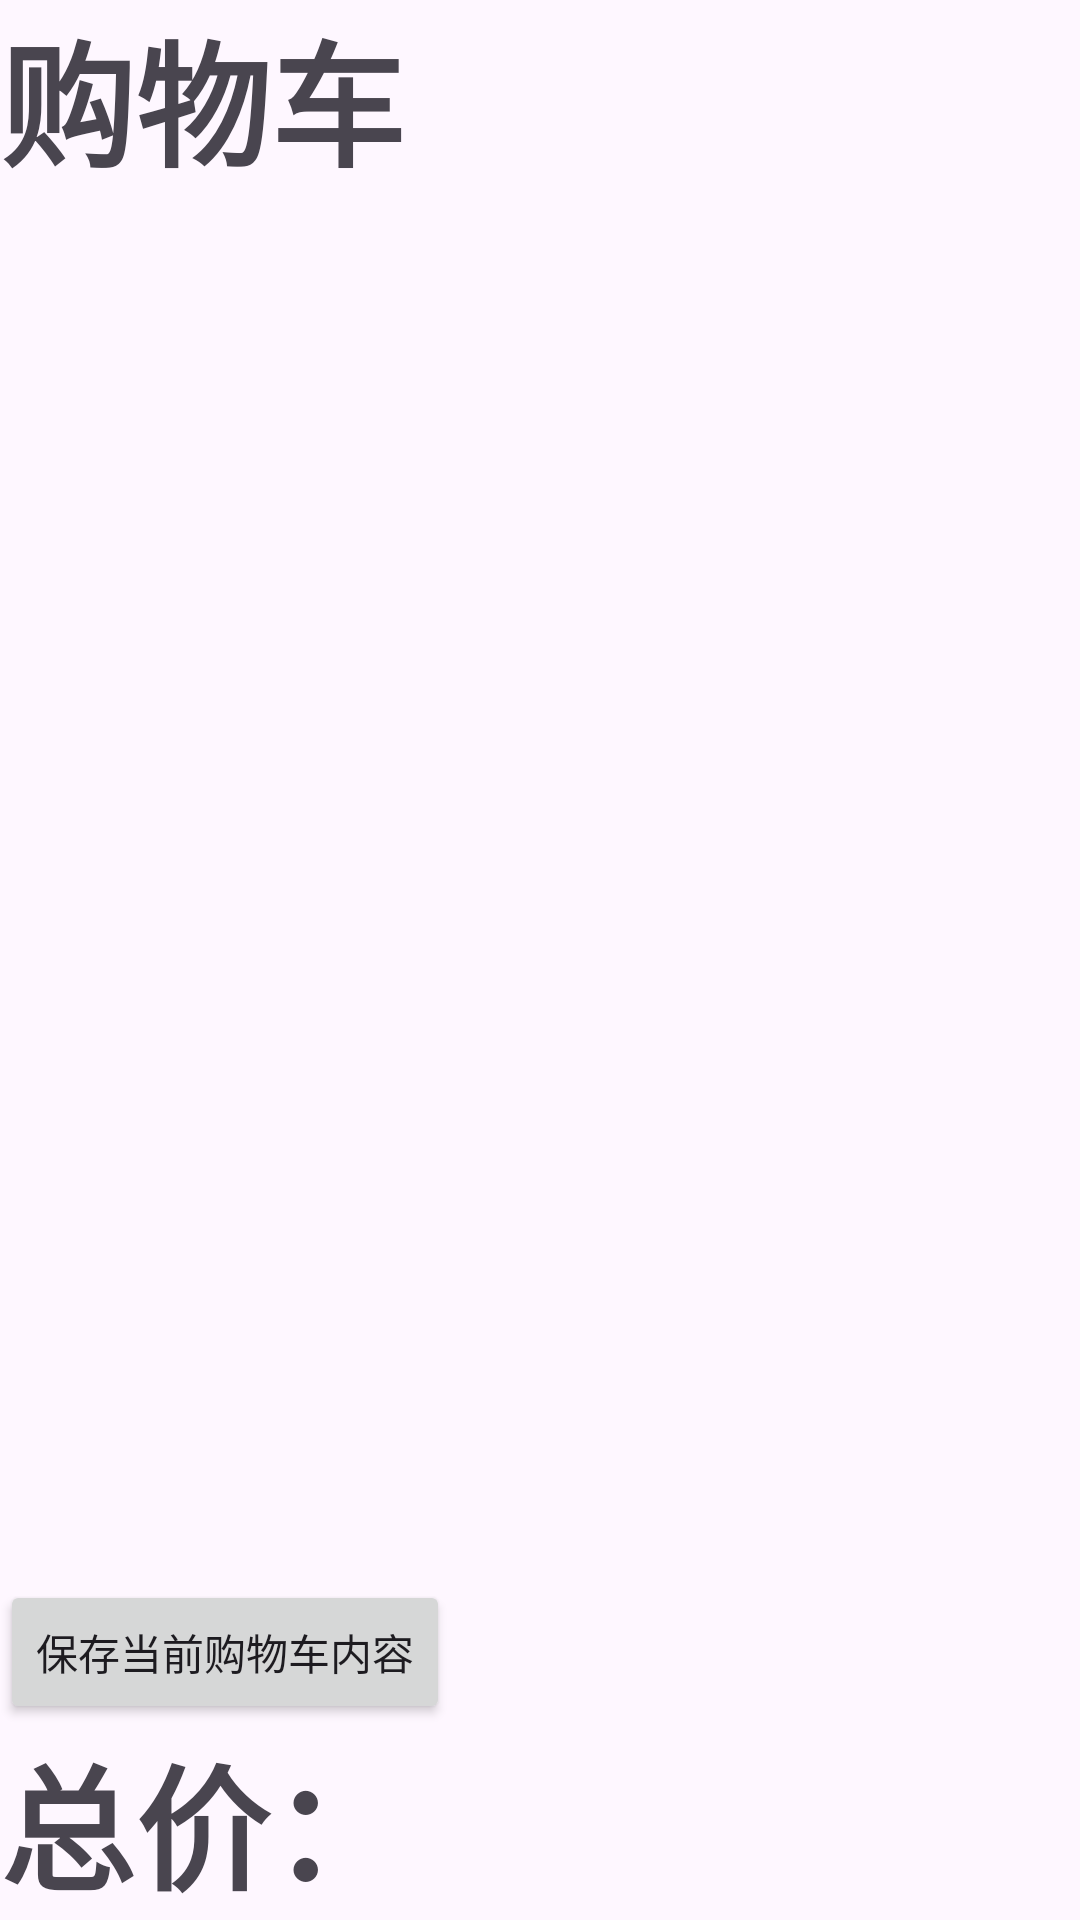

Android layout source for this screen:
<!-- AndroidManifest.xml: application theme Theme.CakeSell -->
<!-- res/layout/cart.xml -->
<?xml version="1.0" encoding="utf-8"?>
<LinearLayout xmlns:android="http://schemas.android.com/apk/res/android"
    android:layout_width="match_parent"
    android:layout_height="match_parent"
    android:orientation="vertical">

    

    <TextView
        android:layout_width="match_parent"
        android:layout_height="wrap_content"
        android:text="购物车"
        android:textStyle="bold"
        android:textSize="45sp"/>

    <ListView
        android:id="@+id/cartView"
        android:layout_width="match_parent"
        android:layout_height="0dp"
        android:layout_weight="3"
        />

    <Button
        android:id="@+id/button"
        android:layout_width="wrap_content"
        android:layout_height="wrap_content"
        android:text="保存当前购物车内容" />

    <TextView
        android:id="@+id/Total_Price"
        android:layout_width="match_parent"
        android:layout_height="wrap_content"
        android:text="总价："
        android:textStyle="bold"
        android:textSize="45sp"/>

</LinearLayout>
<!-- resources referenced by this layout -->
<resources>
  <style name="Theme.CakeSell" parent="Base.Theme.CakeSell" />
  <style name="Base.Theme.CakeSell" parent="Theme.Material3.DayNight.NoActionBar">
          
          
      </style>
</resources>
